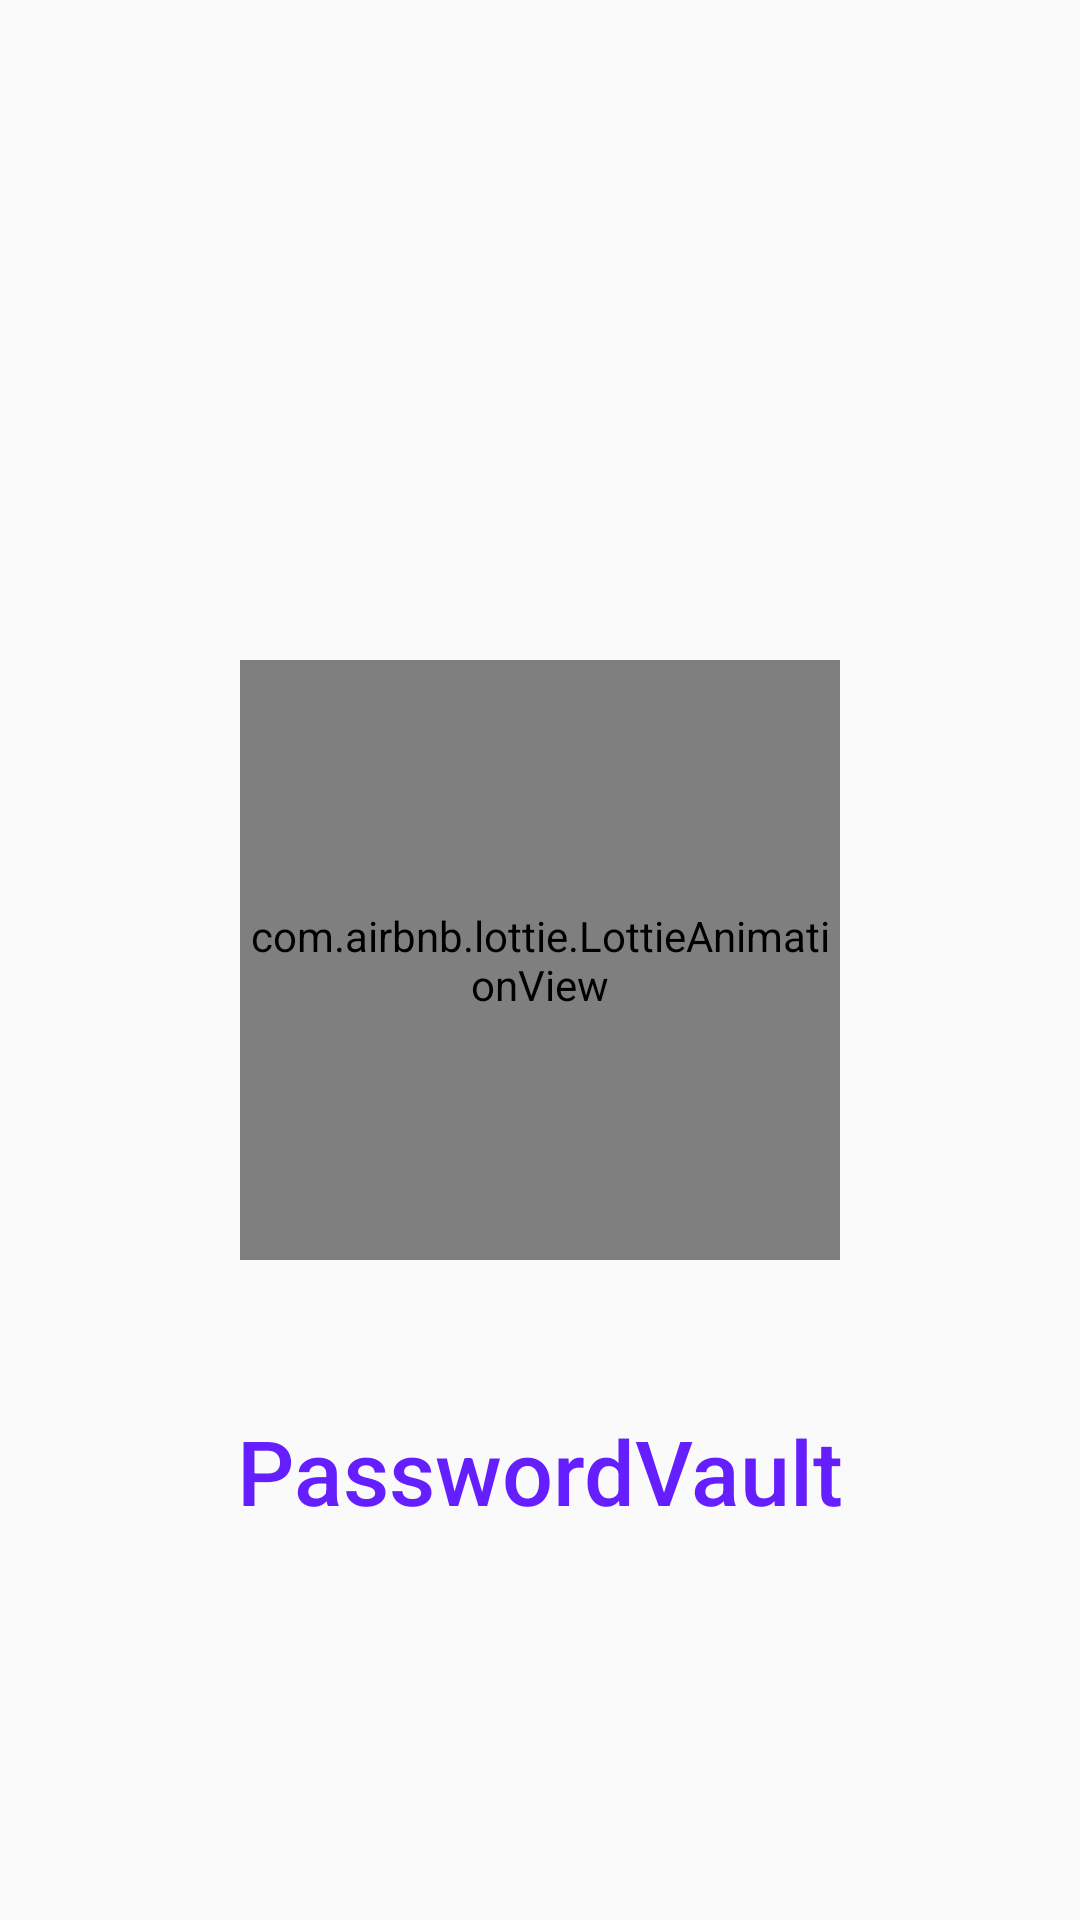

Here is an Android app screen rendered from its layout file. Give the layout XML and the strings, colors and styles it references.
<!-- AndroidManifest.xml: activity theme Theme.AppCompat.Light.NoActionBar -->
<!-- res/layout/activity_spalsh_screen.xml -->
<?xml version="1.0" encoding="utf-8"?>
<RelativeLayout xmlns:android="http://schemas.android.com/apk/res/android"
    xmlns:app="http://schemas.android.com/apk/res-auto"
    xmlns:tools="http://schemas.android.com/tools"
    android:layout_width="match_parent"
    android:layout_height="match_parent"
    tools:context=".SpalshScreenActivity">

    <com.airbnb.lottie.LottieAnimationView
        android:id="@+id/app_logo_animation"
        android:layout_width="200dp"
        android:layout_height="200dp"
        android:layout_centerInParent="true"
        app:lottie_autoPlay="true"
        app:lottie_fileName="app_logo.json"
        app:lottie_loop="false" />

    <TextView
        android:id="@+id/app_name_tv"
        android:layout_width="wrap_content"
        android:layout_height="wrap_content"
        android:layout_below="@id/app_logo_animation"
        android:layout_centerHorizontal="true"
        android:layout_marginTop="50dp"
        android:fontFamily="sans-serif-medium"
        android:text="@string/app_name"
        android:textColor="@color/colorPrimary"
        android:textSize="30sp"
        android:typeface="monospace" />
</RelativeLayout>
<!-- resources referenced by this layout -->
<resources>
  <color name="colorPrimary">#651fff</color>
  <string name="app_name">PasswordVault</string>
</resources>
